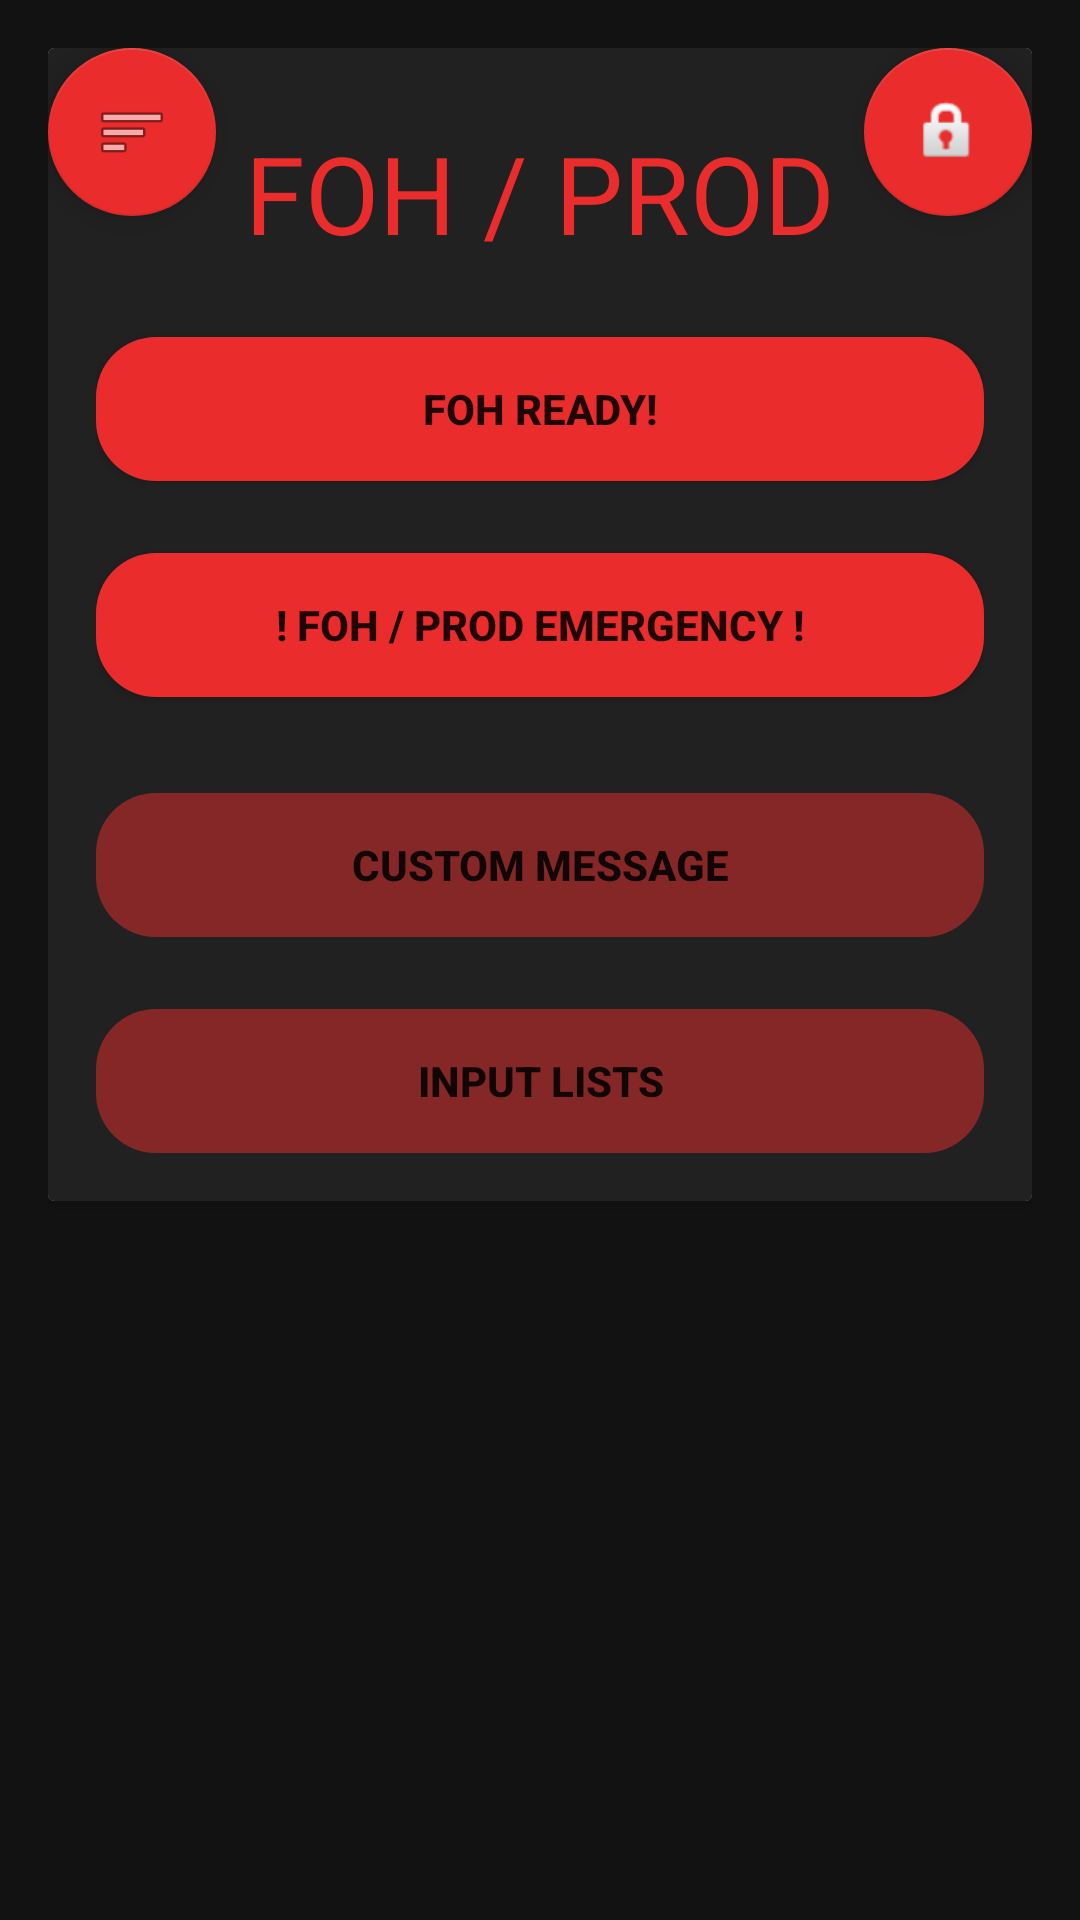

This screen was rendered from an Android layout file. Write that file and the resources it references.
<!-- AndroidManifest.xml: application theme AppTheme -->
<!-- res/layout/activity_foh_main.xml -->
<?xml version="1.0" encoding="utf-8"?>
<androidx.constraintlayout.widget.ConstraintLayout xmlns:android="http://schemas.android.com/apk/res/android"
    xmlns:app="http://schemas.android.com/apk/res-auto"
    xmlns:tools="http://schemas.android.com/tools"
    android:layout_width="match_parent"
    android:layout_height="match_parent"
    android:background="@color/BG0"
    android:orientation="vertical"
    android:padding="16dp"
    tools:context=".LoginActivity">

    <com.google.android.material.floatingactionbutton.FloatingActionButton
        android:id="@+id/fohfab"
        android:layout_width="wrap_content"
        android:layout_height="wrap_content"
        android:layout_gravity="end|bottom"
        android:src="@android:drawable/ic_lock_idle_lock"
        app:layout_constraintEnd_toEndOf="parent"
        app:layout_constraintTop_toTopOf="parent" />

    <com.google.android.material.floatingactionbutton.FloatingActionButton
        android:id="@+id/fohfab2"
        android:layout_width="wrap_content"
        android:layout_height="wrap_content"
        android:layout_gravity="end|bottom"
        android:src="@android:drawable/ic_menu_sort_by_size"
        app:layout_constraintStart_toStartOf="parent"
        app:layout_constraintTop_toTopOf="parent" />

    <androidx.cardview.widget.CardView
        android:layout_width="match_parent"
        android:layout_height="wrap_content"
        app:layout_constraintTop_toTopOf="parent">

        <androidx.constraintlayout.widget.ConstraintLayout
            android:layout_width="match_parent"
            android:layout_height="match_parent"
            android:background="@color/BG1"
            android:padding="16dp"
            app:layout_constraintEnd_toEndOf="parent"
            app:layout_constraintHorizontal_bias="0.5"
            app:layout_constraintStart_toStartOf="parent">

            <TextView
                android:id="@+id/foh_textView2"
                android:layout_width="wrap_content"
                android:layout_height="wrap_content"
                android:layout_marginTop="8dp"
                android:text="FOH / PROD"
                android:textColor="@color/accent"
                android:textSize="36sp"
                app:layout_constraintEnd_toEndOf="parent"
                app:layout_constraintStart_toStartOf="parent"
                app:layout_constraintTop_toTopOf="parent" />

            <Button
                android:id="@+id/fohConfirmFohAllBtn"
                android:layout_width="match_parent"
                android:layout_height="wrap_content"
                android:layout_marginTop="24dp"
                android:background="@drawable/rounded_corner_orange"
                android:text="FOH ready!"
                android:textStyle="bold"
                app:layout_constraintTop_toBottomOf="@+id/foh_textView2"
                tools:layout_editor_absoluteX="8dp" />

            <Button
                android:id="@+id/fohAbortAllBtn"
                android:layout_width="match_parent"
                android:layout_height="wrap_content"
                android:layout_marginTop="24dp"
                android:background="@drawable/rounded_corner_orange"
                android:text="! FOH / PROD emergency !"
                android:textStyle="bold"
                app:layout_constraintTop_toBottomOf="@+id/fohConfirmFohAllBtn"
                tools:layout_editor_absoluteX="8dp" />

            <Button
                android:id="@+id/fohCustomMsgBtn"
                android:layout_width="match_parent"
                android:layout_height="wrap_content"
                android:background="@drawable/rounded_corner_orange2"
                android:layout_marginTop="32dp"
                android:text="Custom message"
                android:textStyle="bold"
                app:layout_constraintTop_toBottomOf="@+id/fohAbortAllBtn"
                tools:layout_editor_absoluteX="16dp" />

            <Button
                android:id="@+id/fohDispSheet"
                android:layout_width="match_parent"
                android:layout_height="wrap_content"
                android:layout_marginTop="24dp"
                android:background="@drawable/rounded_corner_orange2"
                android:text="Input Lists"
                android:textStyle="bold"
                app:layout_constraintTop_toBottomOf="@+id/fohCustomMsgBtn"
                tools:layout_editor_absoluteX="16dp" />

        </androidx.constraintlayout.widget.ConstraintLayout>
    </androidx.cardview.widget.CardView>

</androidx.constraintlayout.widget.ConstraintLayout>
<!-- resources referenced by this layout -->
<resources>
  <color name="BG0">#121212</color>
  <color name="BG1">#212121</color>
  <color name="accent">#EA2C2C</color>
  <!-- drawable rounded_corner_orange (drawable) -->
  <?xml version="1.0" encoding="utf-8"?>
  <shape xmlns:android="http://schemas.android.com/apk/res/android"
      android:shape="rectangle">
      <gradient android:startColor="@color/accent"
          android:endColor="@color/accent"
          android:angle="270" />
      <corners android:radius="20dp" />
  </shape>
  <!-- drawable rounded_corner_orange2 (drawable) -->
  <?xml version="1.0" encoding="utf-8"?>
  <shape xmlns:android="http://schemas.android.com/apk/res/android"
      android:shape="rectangle">
      <gradient
          android:startColor="@color/accent2"
          android:endColor="@color/accent2"
          android:angle="270" />
      <corners android:radius="20dp" />
  </shape>
  <style name="AppTheme" parent="Theme.AppCompat.Light.DarkActionBar">
          
          <item name="colorPrimary">@color/colorPrimary</item>
          <item name="colorPrimaryDark">@color/colorPrimaryDark</item>
          <item name="colorAccent">@color/colorAccent</item>
      </style>
  <color name="accent2">#80EA2C2C</color>
  <color name="colorPrimary">#000000</color>
  <color name="colorPrimaryDark">#424242</color>
  <color name="colorAccent">#EA2C2C</color>
</resources>
